Run: headless pygame with SDL's dummy video driver; simulated clock (each Clock.tick advances the game by its frame time, no real sleeping); random seed 0; keys injected as events and as key.get_pressed() state; no mouse input.
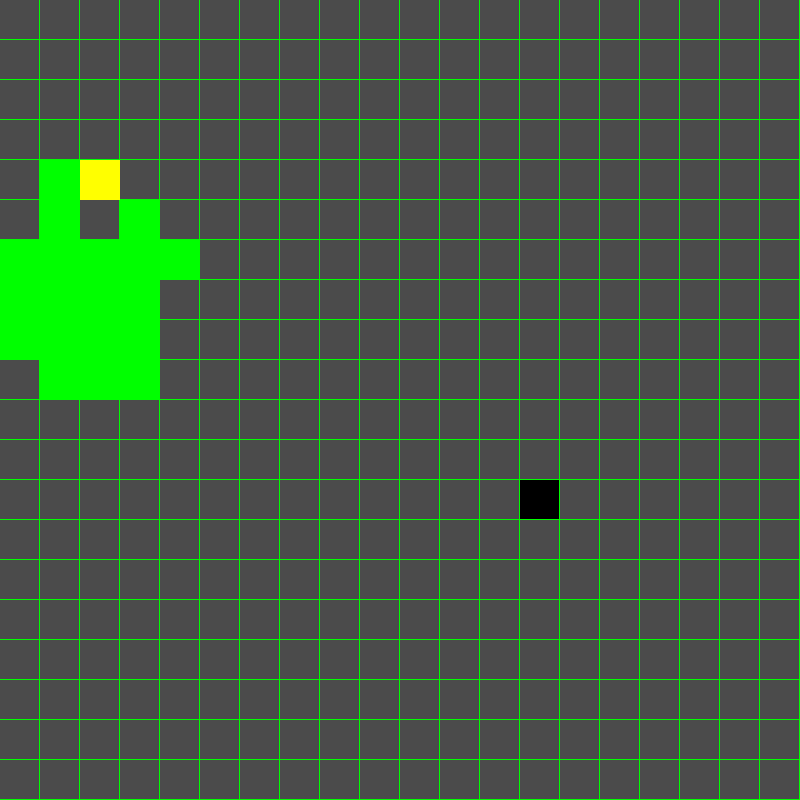
Frame 1 of 4 · flips 1–60 · no input
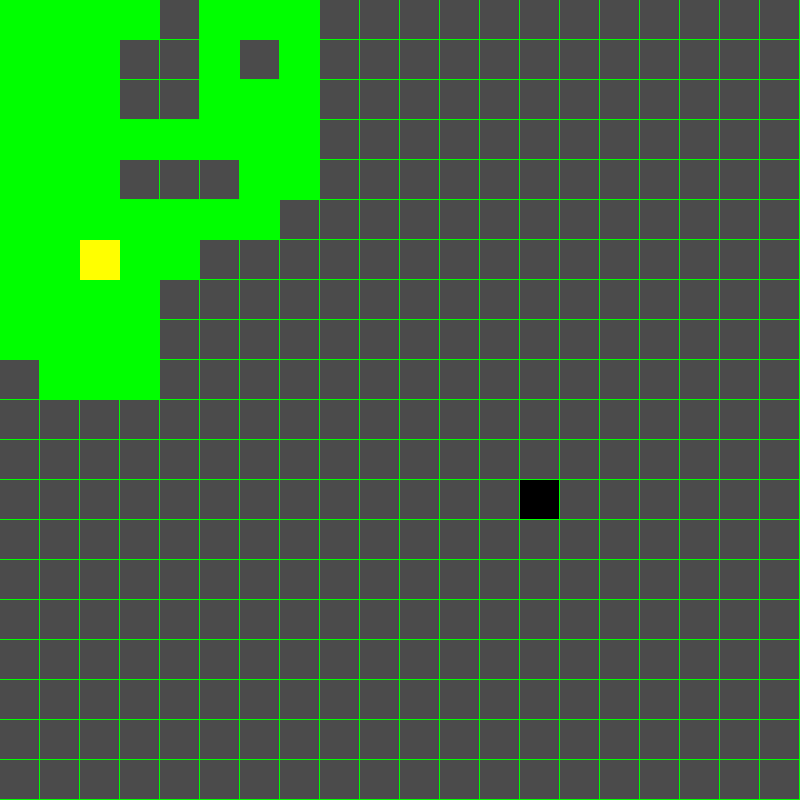
Frame 2 of 4 · flips 61–180 · tapped SPACE, RETURN · held RIGHT (→), D
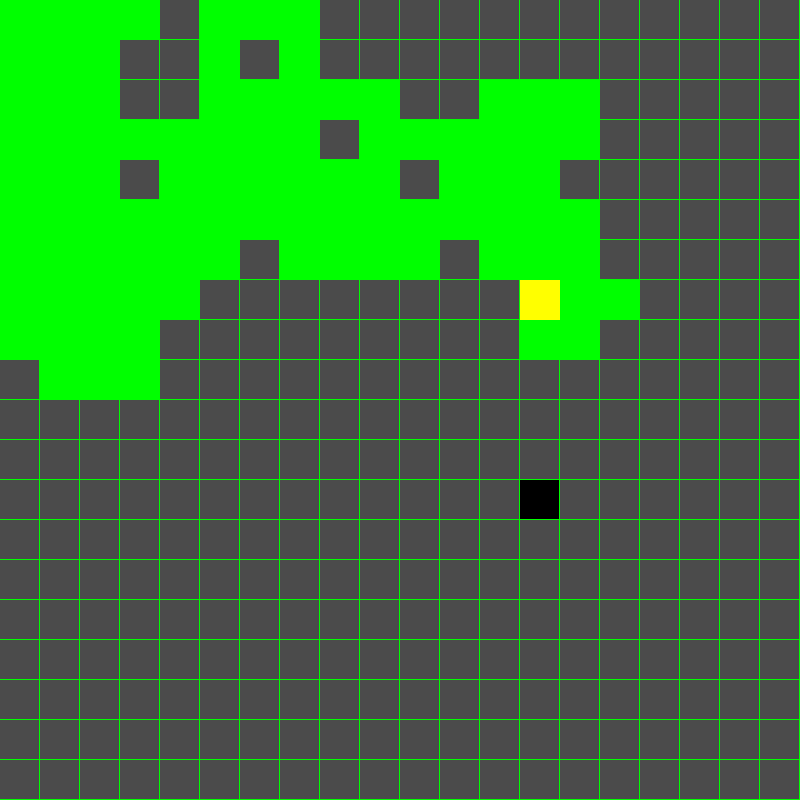
Frame 3 of 4 · flips 181–300 · held DOWN (↓), S
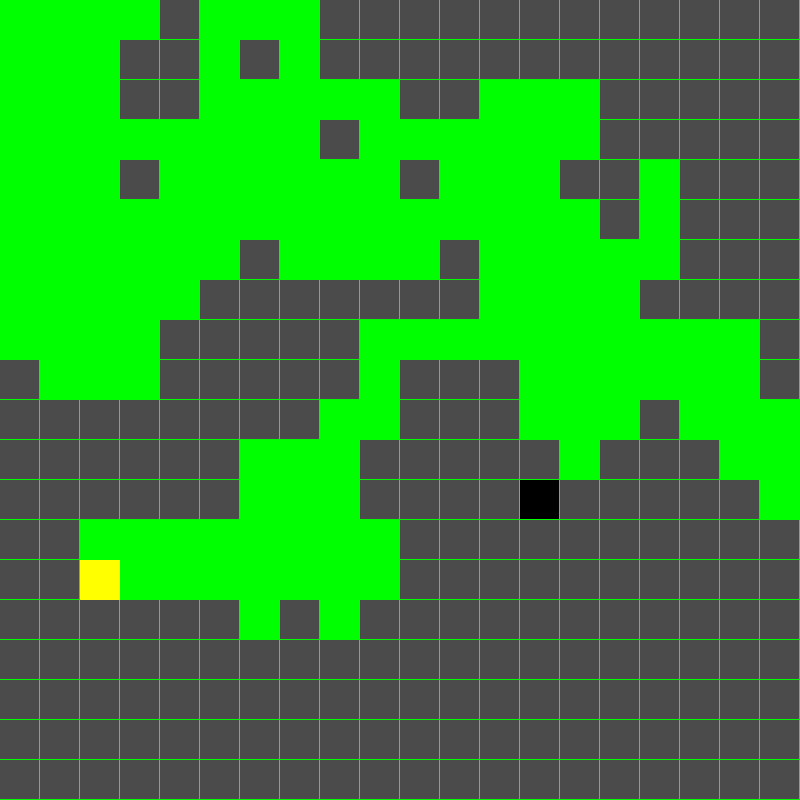
Frame 4 of 4 · flips 301–420 · held LEFT (←), A, UP (↑), W

The pygame program that drew these frames:

import pygame
import random
import time

# Constants for the display
WIDTH, HEIGHT = 800, 800
ROWS, COLS = 20, 20  # Number of rows and columns in the maze
CELL_WIDTH = WIDTH // COLS
CELL_HEIGHT = HEIGHT // ROWS

# Colors
BLACK = (0, 0, 0)
WHITE = (255, 255, 255)
GREEN = (0, 255, 0)
YELLOW = (255, 255, 0)
DARK_GREY = (75, 75, 75)

# Constants for directions
N, S, E, W = 1, 2, 4, 8
IN = 0x10
DX = {E: 1, W: -1, N: 0, S: 0}
DY = {E: 0, W: 0, N: -1, S: 1}
OPPOSITE = {E: W, W: E, N: S, S: N}

class Maze:
    def __init__(self, rows, cols):
        self.rows = rows
        self.cols = cols
        self.grid = [[0 for _ in range(cols)] for _ in range(rows)]
        self.screen = pygame.display.set_mode((WIDTH, HEIGHT))
        pygame.display.set_caption("Wilson's Algorithm Maze Generation")

    def draw_maze(self, cx=None, cy=None, path=None):
        self.screen.fill(BLACK)
        for y, row in enumerate(self.grid):
            for x, cell in enumerate(row):
                cell_x, cell_y = x * CELL_WIDTH, y * CELL_HEIGHT
                color = DARK_GREY
                if cell & IN:
                    color = BLACK
                elif path and (x, y) in path:
                    color = GREEN
                pygame.draw.rect(self.screen, color, (cell_x, cell_y, CELL_WIDTH, CELL_HEIGHT))

                if cell & S == 0:
                    pygame.draw.line(self.screen, GREEN, (cell_x, cell_y + CELL_HEIGHT), (cell_x + CELL_WIDTH, cell_y + CELL_HEIGHT), 3)
                if cell & E == 0:
                    pygame.draw.line(self.screen, GREEN, (cell_x + CELL_WIDTH, cell_y), (cell_x + CELL_WIDTH, cell_y + CELL_HEIGHT), 3)
                if cx == x and cy == y:
                    pygame.draw.rect(self.screen, YELLOW, (cell_x, cell_y, CELL_WIDTH, CELL_HEIGHT))
        pygame.display.flip()

    def walk(self):
        while True:
            cx, cy = random.randint(0, self.cols - 1), random.randint(0, self.rows - 1)
            if self.grid[cy][cx] != 0:
                continue

            visits = {(cx, cy): 0}

            start_x, start_y = cx, cy
            walking = True
            path = []

            while walking:
                path.append((cx, cy))
                self.draw_maze(cx, cy, path)
                time.sleep(0.02)

                walking = False
                for dir in random.sample([N, S, E, W], 4):
                    nx, ny = cx + DX[dir], cy + DY[dir]
                    if 0 <= nx < self.cols and 0 <= ny < self.rows:
                        visits[(cx, cy)] = dir

                        if self.grid[ny][nx] != 0:
                            break
                        else:
                            cx, cy = nx, ny
                            walking = True
                            break

            path = []
            x, y = start_x, start_y
            while (x, y) in visits:
                dir = visits[(x, y)]
                path.append((x, y, dir))
                x, y = x + DX[dir], y + DY[dir]

            return path

    def generate_maze(self):
        self.grid[random.randint(0, self.rows - 1)][random.randint(0, self.cols - 1)] = IN

        remaining = self.rows * self.cols - 1

        while remaining > 0:
            for x, y, dir in self.walk():
                nx, ny = x + DX[dir], y + DY[dir]

                self.grid[y][x] |= dir
                self.grid[ny][nx] |= OPPOSITE[dir]
                self.grid[y][x] |= IN
                self.grid[ny][nx] |= IN

                remaining -= 1

                self.draw_maze()
                time.sleep(0.02)

        self.draw_maze()

class MazeGame:
    def __init__(self):
        self.maze = Maze(ROWS, COLS)

    def run(self):
        running = True
        self.maze.generate_maze()
        while running:
            for event in pygame.event.get():
                if event.type == pygame.QUIT:
                    running = False

        pygame.quit()

if __name__ == "__main__":
    pygame.init()
    game = MazeGame()
    game.run()
